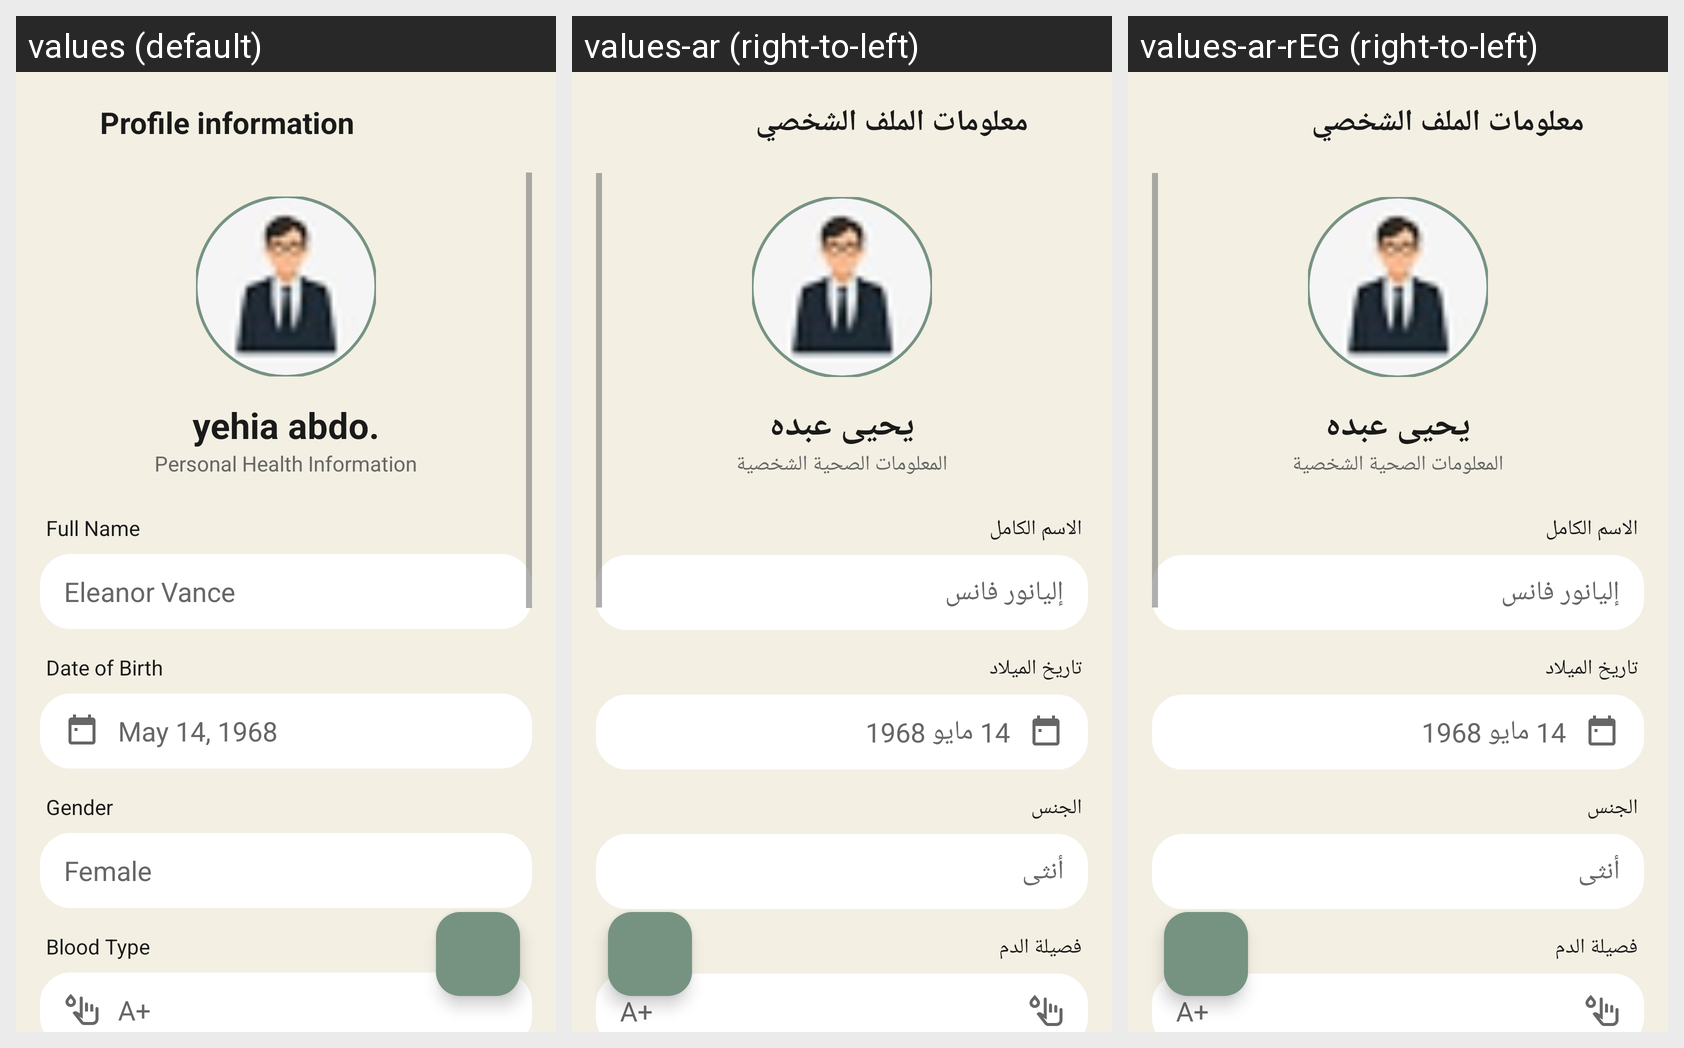

Here is an Android app screen in its default locale and in the app's own translations. Write out the translated-string differences for the strings that appear on this screen.
Android screen res/layout/activity_profile_info.xml rendered under 3 locales, left to right: values (default), values-ar (right-to-left), values-ar-rEG (right-to-left). Device: Nexus 5 (rendered at 1080×1920; each locale shown at half size, 540×960, under a caption strip naming it); theme Theme.SmartHealthReminder.
Strings drawn on this screen, with the default value and each locale's value (text and hints the layout hard-codes, and strings that could not be matched under every locale, appear in the picture but are not listed):

profile_info
  values: Profile information
  values-ar: معلومات الملف الشخصي
  values-ar-rEG: معلومات الملف الشخصي

yehia_abdo
  values: yehia abdo.
  values-ar: يحيى عبده
  values-ar-rEG: يحيى عبده

personal_health_information
  values: Personal Health Information
  values-ar: المعلومات الصحية الشخصية
  values-ar-rEG: المعلومات الصحية الشخصية

full_name
  values: Full Name
  values-ar: الاسم الكامل
  values-ar-rEG: الاسم الكامل

eleanor_vance
  values: Eleanor Vance
  values-ar: إليانور فانس
  values-ar-rEG: إليانور فانس

date_of_birth
  values: Date of Birth
  values-ar: تاريخ الميلاد
  values-ar-rEG: تاريخ الميلاد

may_14_1968
  values: May 14, 1968
  values-ar: 14 مايو 1968
  values-ar-rEG: 14 مايو 1968

gender
  values: Gender
  values-ar: الجنس
  values-ar-rEG: الجنس

female
  values: Female
  values-ar: أنثى
  values-ar-rEG: أنثى

blood_type
  values: Blood Type
  values-ar: فصيلة الدم
  values-ar-rEG: فصيلة الدم

a
  values: A+
  values-ar: A+
  values-ar-rEG: A+
